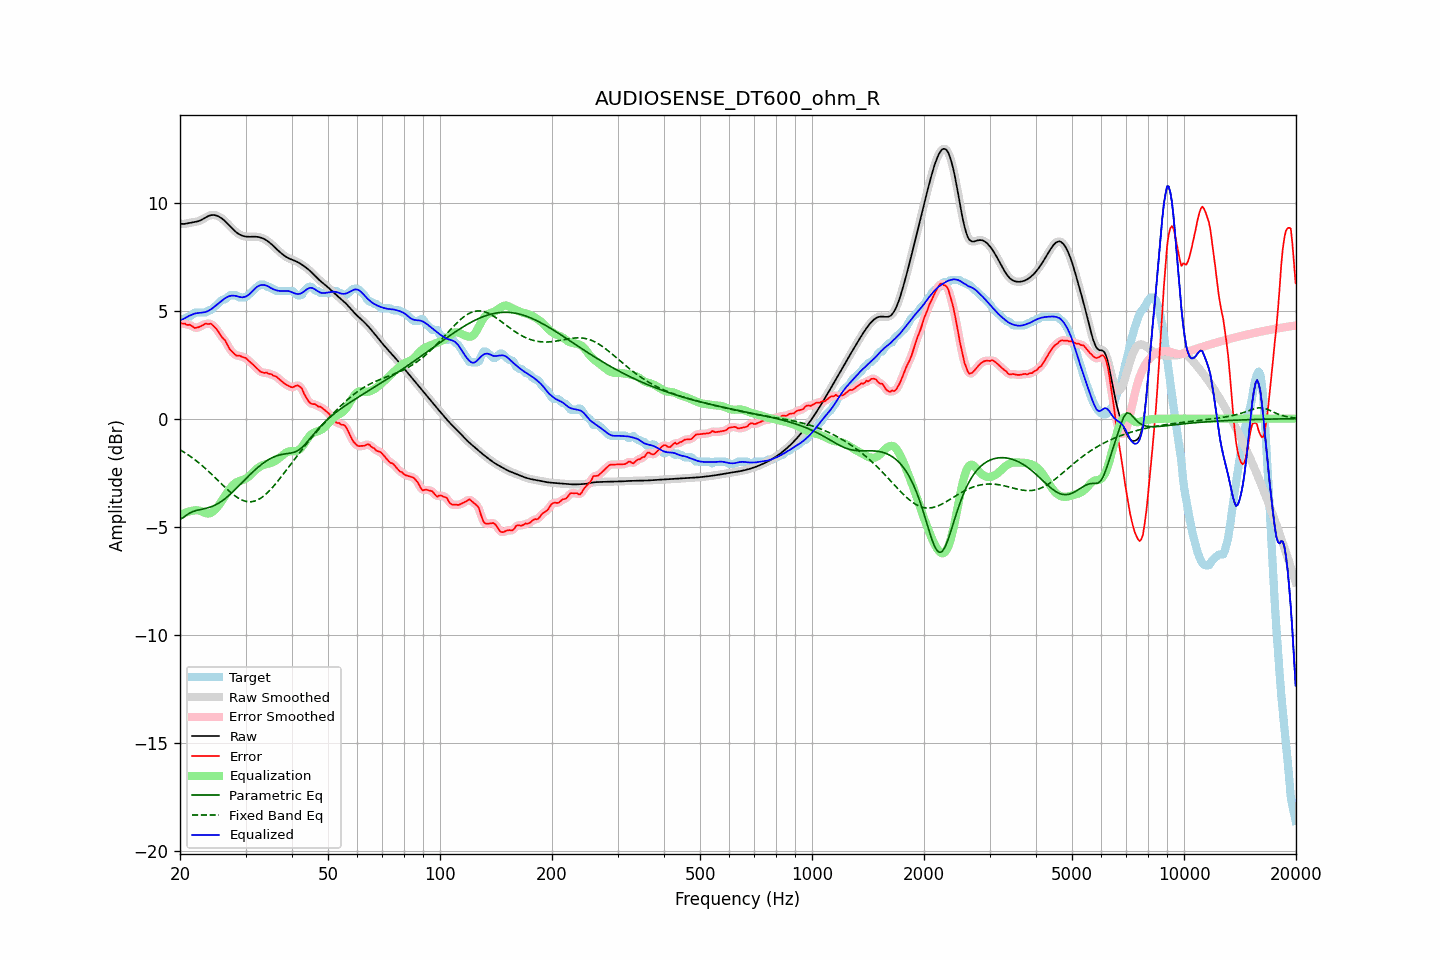

The file beside this chart, header and first rows:
frequency, raw, error, smoothed, error_smoothed, equalization, parametric_eq, fixed_band_eq, equalized_raw, equalized_smoothed, target
20.00, 9.03, 4.45, 9.03, 4.45, -4.47, -4.65, -1.44, 4.55, 4.55, 4.58
20.20, 9.01, 4.40, 9.02, 4.42, -4.43, -4.62, -1.48, 4.58, 4.58, 4.61
20.40, 9.01, 4.40, 9.01, 4.40, -4.40, -4.58, -1.53, 4.61, 4.61, 4.61
20.61, 9.01, 4.40, 9.02, 4.38, -4.37, -4.52, -1.58, 4.65, 4.65, 4.61
20.81, 9.03, 4.35, 9.03, 4.37, -4.34, -4.47, -1.62, 4.69, 4.69, 4.68
21.02, 9.05, 4.34, 9.05, 4.35, -4.31, -4.42, -1.67, 4.73, 4.73, 4.71
21.23, 9.06, 4.35, 9.06, 4.33, -4.29, -4.37, -1.72, 4.77, 4.77, 4.72
21.44, 9.08, 4.31, 9.08, 4.30, -4.28, -4.34, -1.78, 4.80, 4.80, 4.77
21.66, 9.09, 4.26, 9.09, 4.26, -4.26, -4.30, -1.83, 4.83, 4.83, 4.83
21.87, 9.10, 4.20, 9.10, 4.22, -4.24, -4.28, -1.89, 4.86, 4.86, 4.90
22.09, 9.11, 4.20, 9.11, 4.20, -4.24, -4.25, -1.94, 4.87, 4.87, 4.91
22.31, 9.13, 4.22, 9.13, 4.21, -4.24, -4.24, -2.00, 4.89, 4.89, 4.91
22.54, 9.15, 4.24, 9.15, 4.24, -4.26, -4.22, -2.06, 4.89, 4.90, 4.91
22.76, 9.18, 4.27, 9.19, 4.28, -4.28, -4.20, -2.13, 4.90, 4.90, 4.91
22.99, 9.22, 4.31, 9.22, 4.32, -4.31, -4.19, -2.19, 4.91, 4.91, 4.91
23.22, 9.27, 4.36, 9.27, 4.36, -4.35, -4.17, -2.26, 4.92, 4.92, 4.91
23.45, 9.31, 4.40, 9.31, 4.38, -4.37, -4.15, -2.32, 4.94, 4.94, 4.91
23.69, 9.35, 4.38, 9.35, 4.40, -4.39, -4.13, -2.39, 4.97, 4.97, 4.97
23.92, 9.39, 4.38, 9.39, 4.40, -4.39, -4.11, -2.46, 5.00, 5.00, 5.01
24.16, 9.41, 4.40, 9.41, 4.38, -4.37, -4.09, -2.53, 5.05, 5.04, 5.01
24.40, 9.42, 4.34, 9.42, 4.34, -4.33, -4.06, -2.60, 5.10, 5.10, 5.08
24.65, 9.42, 4.28, 9.42, 4.29, -4.27, -4.03, -2.67, 5.16, 5.16, 5.15
24.89, 9.41, 4.20, 9.41, 4.20, -4.20, -4.00, -2.74, 5.22, 5.22, 5.21
25.14, 9.39, 4.12, 9.39, 4.11, -4.11, -3.96, -2.82, 5.27, 5.28, 5.27
25.39, 9.36, 4.02, 9.36, 4.01, -4.02, -3.92, -2.89, 5.34, 5.34, 5.34
25.65, 9.31, 3.89, 9.31, 3.90, -3.92, -3.87, -2.96, 5.40, 5.40, 5.42
25.91, 9.26, 3.78, 9.26, 3.79, -3.81, -3.82, -3.03, 5.46, 5.46, 5.49
26.16, 9.21, 3.70, 9.21, 3.70, -3.69, -3.76, -3.11, 5.52, 5.51, 5.51
26.43, 9.14, 3.63, 9.14, 3.60, -3.57, -3.71, -3.18, 5.57, 5.57, 5.52
26.69, 9.07, 3.49, 9.07, 3.48, -3.46, -3.65, -3.25, 5.61, 5.61, 5.58
26.96, 9.00, 3.35, 8.99, 3.35, -3.35, -3.58, -3.32, 5.65, 5.65, 5.65
27.23, 8.92, 3.21, 8.92, 3.22, -3.24, -3.52, -3.38, 5.67, 5.67, 5.71
27.50, 8.84, 3.13, 8.84, 3.13, -3.15, -3.45, -3.45, 5.69, 5.69, 5.71
27.77, 8.76, 3.05, 8.76, 3.04, -3.07, -3.38, -3.51, 5.69, 5.69, 5.71
28.05, 8.69, 2.98, 8.69, 2.98, -3.00, -3.30, -3.56, 5.69, 5.69, 5.71
28.33, 8.63, 2.92, 8.63, 2.94, -2.95, -3.23, -3.62, 5.67, 5.67, 5.71
28.62, 8.57, 2.92, 8.57, 2.91, -2.92, -3.16, -3.67, 5.65, 5.65, 5.66
28.90, 8.53, 2.92, 8.53, 2.90, -2.89, -3.08, -3.71, 5.63, 5.63, 5.61
29.19, 8.49, 2.88, 8.49, 2.88, -2.87, -3.00, -3.75, 5.62, 5.62, 5.61
29.48, 8.46, 2.85, 8.46, 2.86, -2.84, -2.93, -3.78, 5.62, 5.62, 5.61
29.78, 8.44, 2.83, 8.44, 2.83, -2.81, -2.85, -3.81, 5.63, 5.63, 5.61
30.08, 8.43, 2.80, 8.43, 2.79, -2.77, -2.78, -3.83, 5.65, 5.65, 5.62
30.38, 8.42, 2.73, 8.42, 2.73, -2.72, -2.70, -3.84, 5.69, 5.70, 5.68
30.68, 8.42, 2.66, 8.42, 2.67, -2.67, -2.63, -3.85, 5.75, 5.75, 5.75
30.99, 8.42, 2.59, 8.42, 2.59, -2.60, -2.56, -3.85, 5.82, 5.82, 5.83
31.30, 8.42, 2.53, 8.42, 2.53, -2.53, -2.49, -3.84, 5.89, 5.89, 5.89
31.61, 8.42, 2.46, 8.42, 2.46, -2.45, -2.42, -3.83, 5.97, 5.97, 5.96
31.93, 8.42, 2.39, 8.42, 2.39, -2.38, -2.35, -3.80, 6.04, 6.04, 6.03
32.24, 8.41, 2.31, 8.41, 2.31, -2.31, -2.29, -3.77, 6.10, 6.10, 6.10
32.57, 8.40, 2.24, 8.40, 2.24, -2.26, -2.22, -3.73, 6.15, 6.15, 6.16
32.89, 8.38, 2.17, 8.38, 2.18, -2.21, -2.16, -3.69, 6.17, 6.17, 6.21
33.22, 8.36, 2.15, 8.36, 2.14, -2.17, -2.10, -3.64, 6.19, 6.19, 6.21
33.55, 8.33, 2.12, 8.33, 2.13, -2.14, -2.05, -3.59, 6.19, 6.19, 6.21
33.89, 8.29, 2.12, 8.29, 2.12, -2.12, -2.00, -3.52, 6.17, 6.17, 6.17
34.23, 8.24, 2.13, 8.24, 2.11, -2.10, -1.95, -3.46, 6.15, 6.15, 6.11
34.57, 8.19, 2.08, 8.19, 2.10, -2.08, -1.90, -3.39, 6.11, 6.11, 6.11
34.92, 8.13, 2.06, 8.13, 2.07, -2.06, -1.86, -3.31, 6.07, 6.07, 6.07
35.27, 8.07, 2.06, 8.07, 2.03, -2.04, -1.82, -3.23, 6.03, 6.03, 6.01
35.62, 8.00, 1.99, 8.00, 2.01, -2.01, -1.78, -3.15, 5.99, 5.99, 6.01
35.97, 7.93, 1.97, 7.93, 1.97, -1.97, -1.75, -3.06, 5.96, 5.96, 5.95
... 635 more rows
